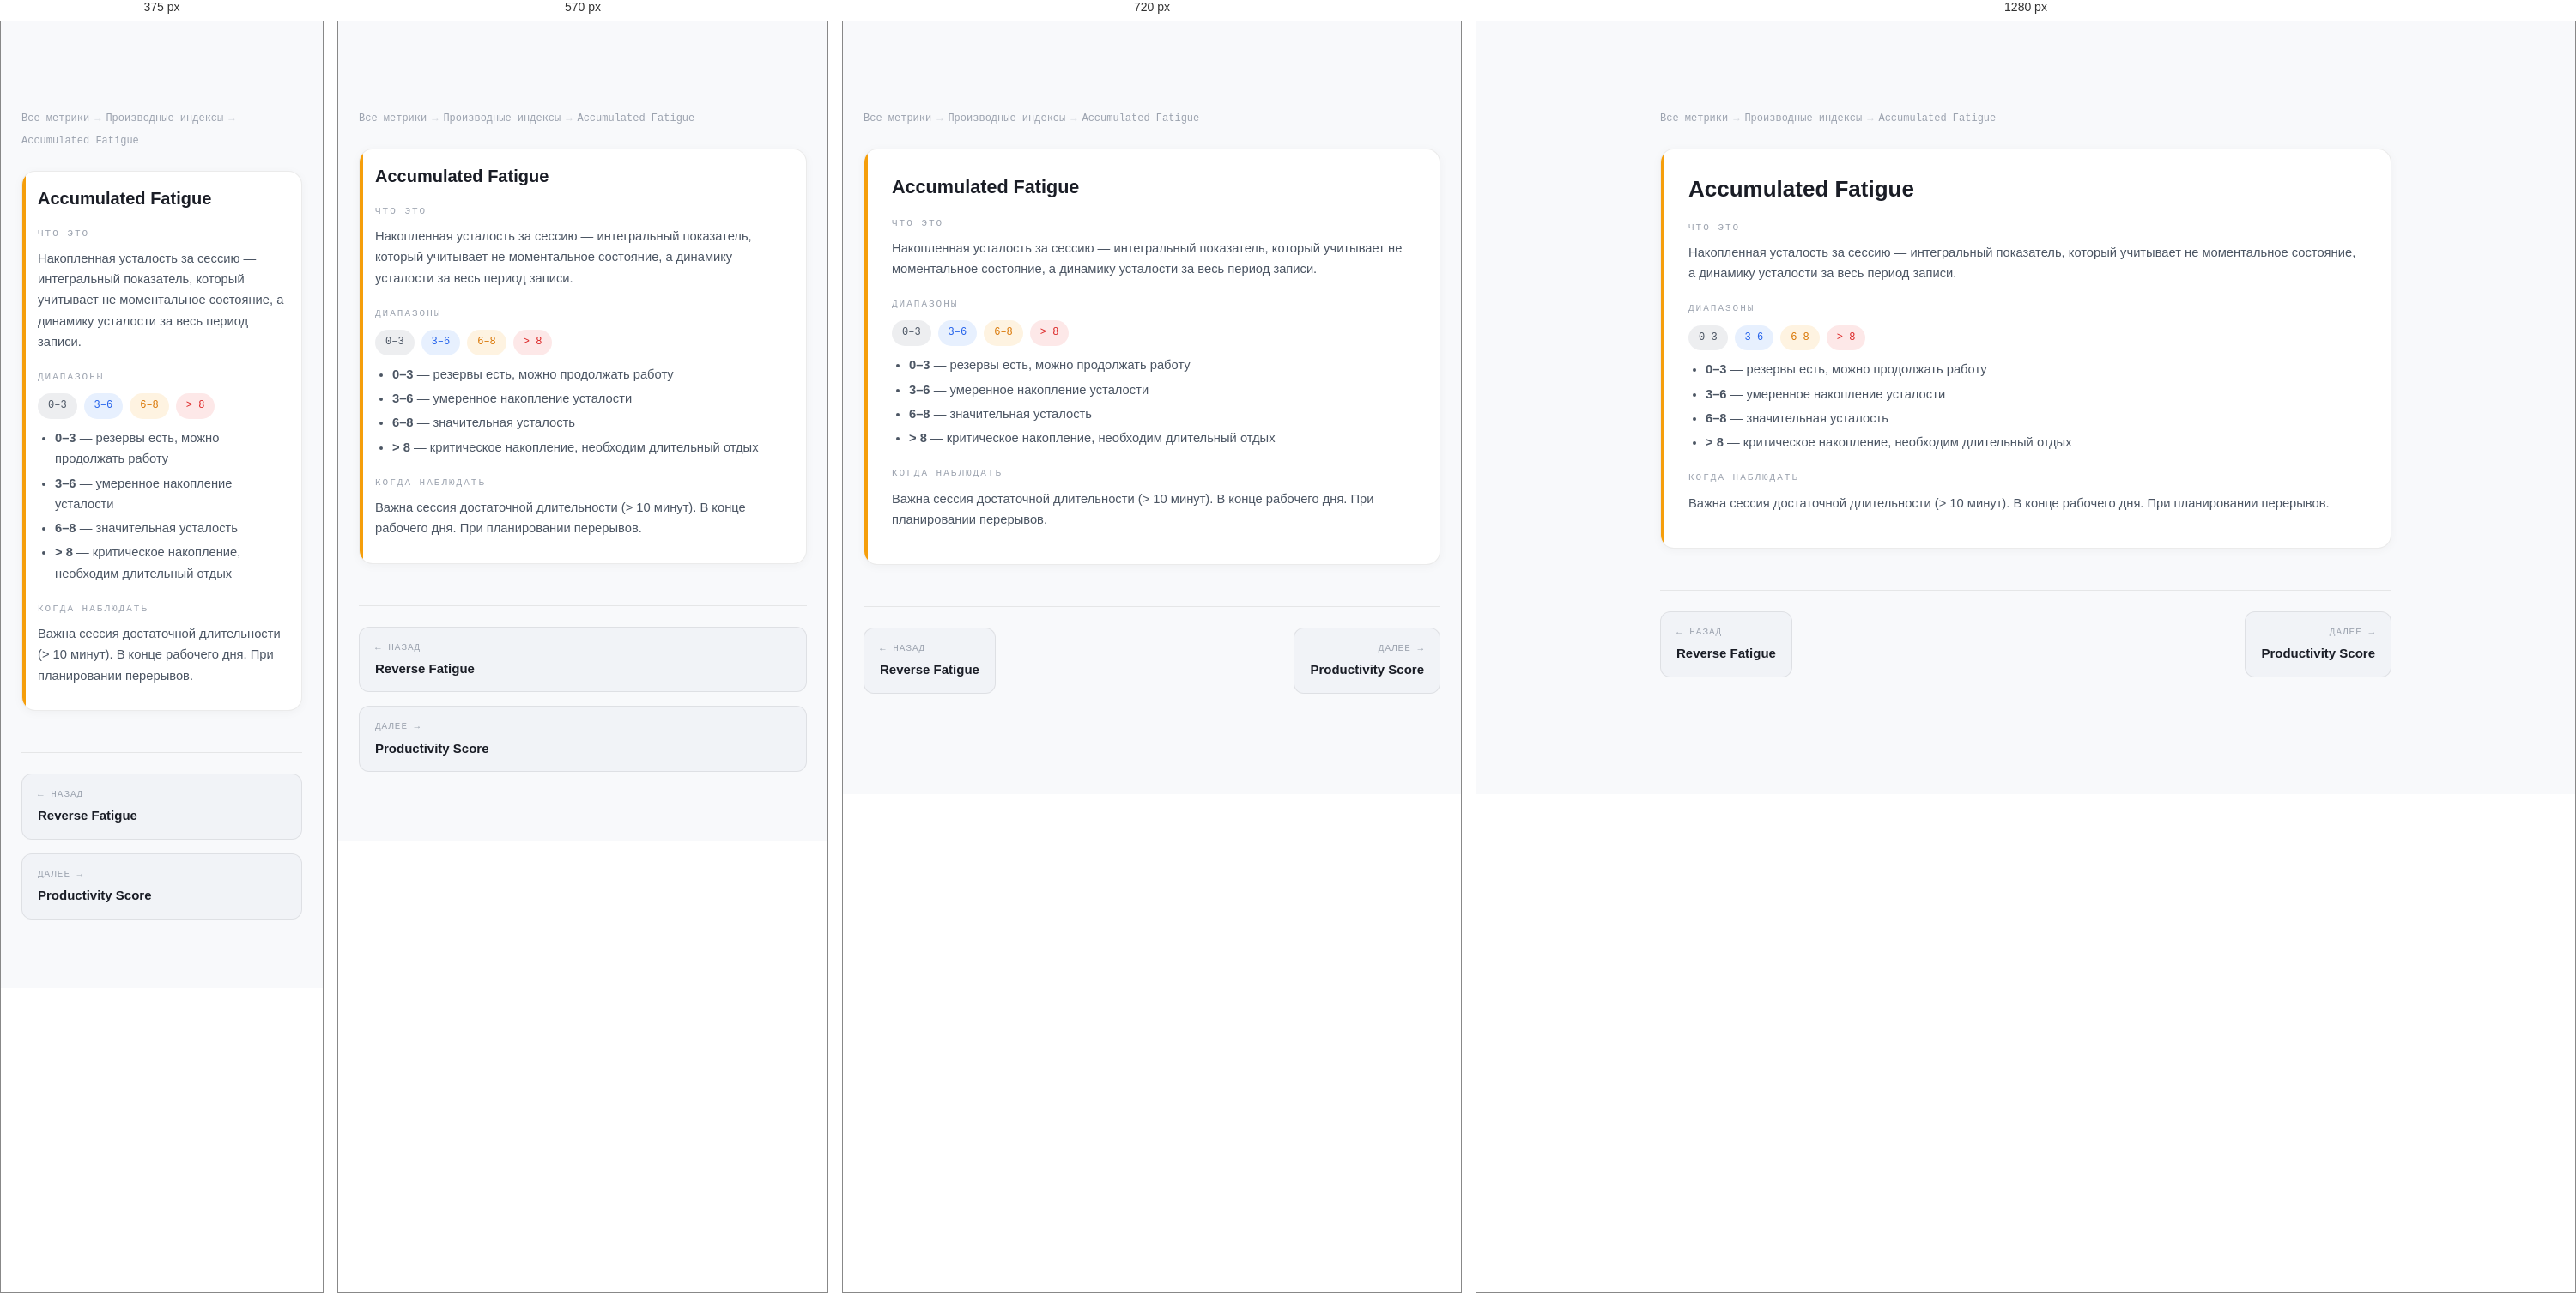
Rendered at 375 px, 570 px, 720 px and 1280 px, left to right.

<!-- file: accumulated-fatigue.html -->
<!DOCTYPE html>
<html lang="ru">
<head>
<meta charset="UTF-8">
<meta name="viewport" content="width=device-width, initial-scale=1.0">
<title>Accumulated Fatigue — Производные индексы — ONTO NOTHING</title>
<link rel="preconnect" href="https://fonts.googleapis.com">
<link rel="preconnect" href="https://fonts.gstatic.com" crossorigin>
<link href="https://fonts.googleapis.com/css2?family=Syne:wght@700;800&family=DM+Sans:wght@300;400;500&family=DM+Mono:wght@400;500&display=swap" rel="stylesheet">
<link rel="stylesheet" href="../../../css/nav.css">
<link rel="stylesheet" href="../metrics.css">
</head>
<body>

<div class="content">
<div class="breadcrumbs">
<a href="../index.html">Все метрики</a>
<span class="sep">→</span>
<a href="../indices.html">Производные индексы</a>
<span class="sep">→</span>
<span>Accumulated Fatigue</span>
</div>

<div class="metric c-indices">
<h3 class="metric-name">Accumulated Fatigue</h3>

<div class="msub"><div class="msub-label">ЧТО ЭТО</div><p>Накопленная усталость за сессию — интегральный показатель, который учитывает не моментальное состояние, а динамику усталости за весь период записи.</p></div><div class="msub"><div class="msub-label">ДИАПАЗОНЫ</div><div class="ranges"><span class="badge gray">0–3</span> <span class="badge blue">3–6</span> <span class="badge yellow">6–8</span> <span class="badge red">&gt; 8</span> </div><ul><li><strong>0–3</strong> — резервы есть, можно продолжать работу</li>
<li><strong>3–6</strong> — умеренное накопление усталости</li>
<li><strong>6–8</strong> — значительная усталость</li>
<li><strong>&gt; 8</strong> — критическое накопление, необходим длительный отдых</li>
</ul></div><div class="msub"><div class="msub-label">КОГДА НАБЛЮДАТЬ</div><p>Важна сессия достаточной длительности (> 10 минут). В конце рабочего дня. При планировании перерывов.</p></div>
</div>

<div class="metric-nav">
<a href="./reverse-fatigue.html">
<span class="nav-dir">← Назад</span>
<span class="nav-name">Reverse Fatigue</span>
</a>
<a href="./productivity-score.html" class="next">
<span class="nav-dir">Далее →</span>
<span class="nav-name">Productivity Score</span>
</a>
</div>
</div>

<script src="../../../components/nav.js"></script>
<script src="../../../components/footer.js"></script>
</body>
</html>

/* @media block from nav.css */
@media (max-width: 900px) {
  .nav-links { display: none; }
  .nav-burger { display: flex; }

  .nav-links.open {
    display: flex;
    flex-direction: column;
    align-items: flex-start;
    position: absolute;
    top: 64px;
    left: 0;
    right: 0;
    background: rgba(236,238,242,0.97);
    backdrop-filter: blur(16px);
    padding: 16px 24px 24px;
    gap: 4px;
    border-bottom: 1px solid rgba(0,0,0,0.08);
  }
  .nav-links.open a { width: 100%; font-size: 1rem; padding: 10px 12px; }
  .nav-cta { margin-left: 0 !important; }
}

/* @media block from nav.css */
@media (max-width: 800px) {
  .footer-inner { grid-template-columns: 1fr 1fr; }
  .footer-col--brand { grid-column: 1 / -1; }
}

/* @media block from nav.css */
@media (max-width: 500px) {
  .footer-inner { grid-template-columns: 1fr; }
}

/* @media block from metrics.css */
@media(max-width:640px){
  .metric{padding:20px 18px}
  .hub-grid{grid-template-columns:1fr}
  .metrics-grid{grid-template-columns:1fr}
  .metric-nav{flex-direction:column}
  .metric-nav a{max-width:100%}
  .metric-nav .next{text-align:left;margin-left:0}
}